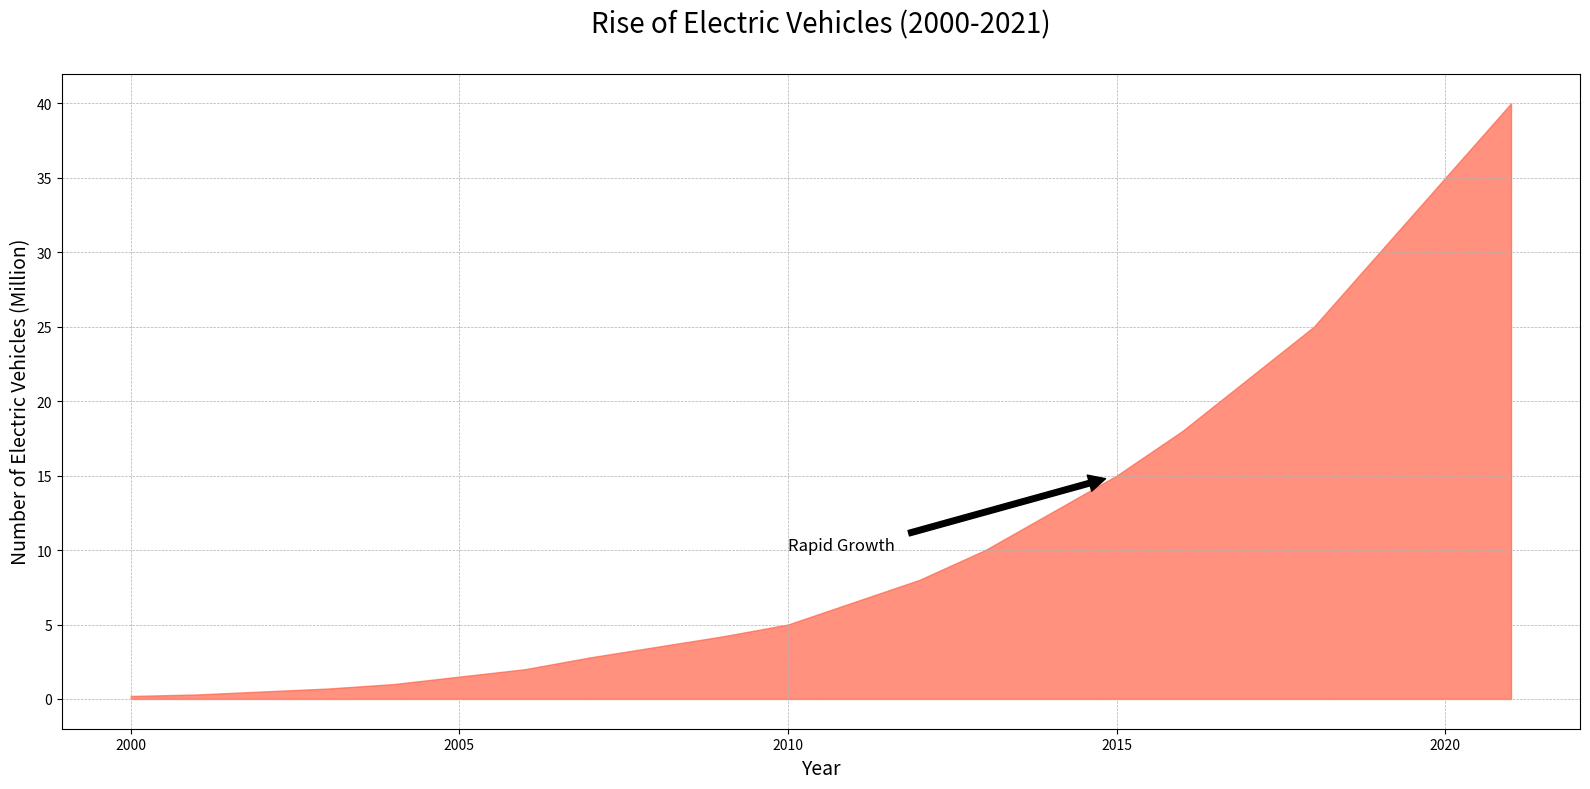

Here is the Python script that generated this plot:
import matplotlib.pyplot as plt
import pandas as pd

data = {
    "Year": [2000, 2001, 2002, 2003, 2004, 2005, 2006, 2007, 2008, 2009, 2010, 
             2011, 2012, 2013, 2014, 2015, 2016, 2017, 2018, 2019, 2020, 2021],
    "Number of Electric Vehicles (Million)": [0.2, 0.3, 0.5, 0.7, 1.0, 1.5, 2.0, 
                                              2.8, 3.5, 4.2, 5.0, 6.5, 8.0, 10.0, 
                                              12.5, 15.0, 18.0, 21.5, 25.0, 30.0, 35.0, 40.0]
}

df = pd.DataFrame(data)

plt.figure(figsize=(16, 8))
plt.fill_between(df["Year"], df["Number of Electric Vehicles (Million)"], color="#FF6347", alpha=0.7)

plt.title('Rise of Electric Vehicles (2000-2021)', fontsize=20, pad=30)
plt.xlabel('Year', fontsize=14)
plt.ylabel('Number of Electric Vehicles (Million)', fontsize=14)
plt.annotate('Rapid Growth', xy=(2015, 15.0), xytext=(2010, 10.0),
             arrowprops=dict(facecolor='black', shrink=0.05),
             fontsize=12, color='black')

plt.grid(True, which='both', linestyle='--', linewidth=0.5)
plt.tight_layout()
plt.show()